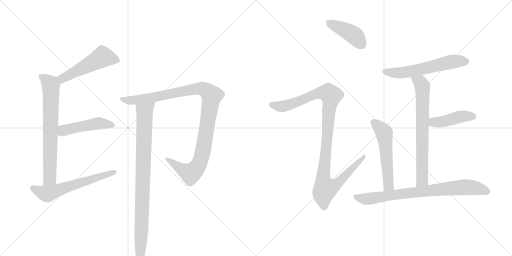
t = 0.00 s
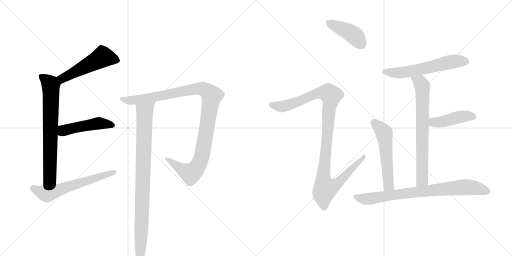
t = 2.09 s
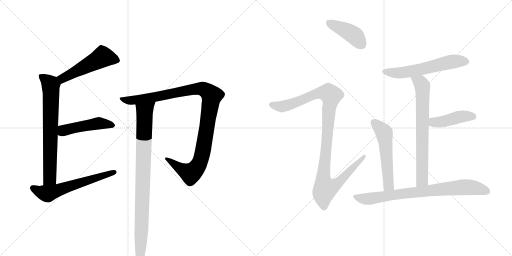
t = 4.18 s
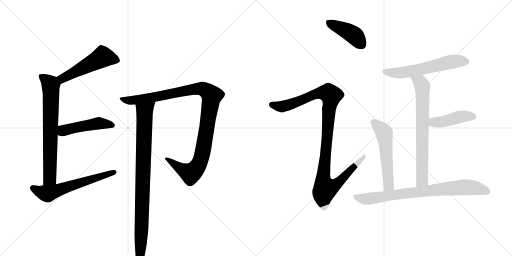
t = 6.27 s
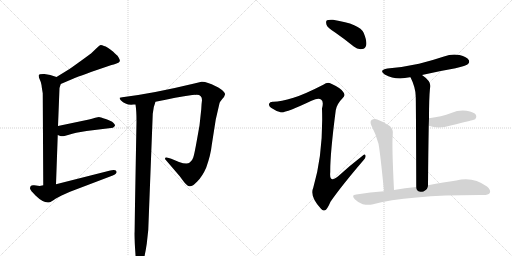
t = 8.36 s
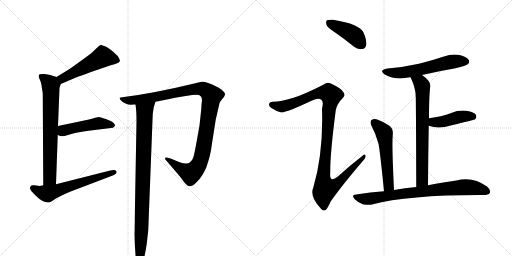
t = 10.45 s

The animated SVG that drew these frames (rendered in a browser with its animation timeline set to each time). Animation: 13 CSS @keyframes rules; one cycle of 10.45 s.

<svg version="1.1" viewBox="0 0 2048 1024" xmlns="http://www.w3.org/2000/svg">
  <g stroke="lightgray" stroke-dasharray="1,1" stroke-width="1" transform="scale(4, 4)">
    <line x1="0" y1="0" x2="256" y2="256"></line>
    <line x1="256" y1="0" x2="0" y2="256"></line>
    <line x1="128" y1="0" x2="128" y2="256"></line>
    <line x1="0" y1="128" x2="256" y2="128"></line>
    <line x1="256" y1="0" x2="512" y2="256"></line>
    <line x1="512" y1="0" x2="256" y2="256"></line>
    <line x1="384" y1="0" x2="384" y2="256"></line>
    <line x1="256" y1="128" x2="512" y2="128"></line>
  </g>
<g transform="scale(1, -1) translate(0, -850)">
   <style type="text/css">
    @keyframes keyframes0 {
      from {
       stroke: black;
       stroke-dashoffset: 510;
       stroke-width: 128;
       }
       62% {
       animation-timing-function: step-end;
       stroke: black;
       stroke-dashoffset: 0;
       stroke-width: 128;
       }
       to {
       stroke: black;
       stroke-width: 1024;
       }
       }
       #make-me-a-hanzi-animation-0 {
         animation: keyframes0 0.665039s both;
         animation-delay: 0.000000s;
         animation-timing-function: linear;
       }
    @keyframes keyframes1 {
      from {
       stroke: black;
       stroke-dashoffset: 712;
       stroke-width: 128;
       }
       70% {
       animation-timing-function: step-end;
       stroke: black;
       stroke-dashoffset: 0;
       stroke-width: 128;
       }
       to {
       stroke: black;
       stroke-width: 1024;
       }
       }
       #make-me-a-hanzi-animation-1 {
         animation: keyframes1 0.829427s both;
         animation-delay: 0.665039s;
         animation-timing-function: linear;
       }
    @keyframes keyframes2 {
      from {
       stroke: black;
       stroke-dashoffset: 475;
       stroke-width: 128;
       }
       61% {
       animation-timing-function: step-end;
       stroke: black;
       stroke-dashoffset: 0;
       stroke-width: 128;
       }
       to {
       stroke: black;
       stroke-width: 1024;
       }
       }
       #make-me-a-hanzi-animation-2 {
         animation: keyframes2 0.636556s both;
         animation-delay: 1.494466s;
         animation-timing-function: linear;
       }
    @keyframes keyframes3 {
      from {
       stroke: black;
       stroke-dashoffset: 601;
       stroke-width: 128;
       }
       66% {
       animation-timing-function: step-end;
       stroke: black;
       stroke-dashoffset: 0;
       stroke-width: 128;
       }
       to {
       stroke: black;
       stroke-width: 1024;
       }
       }
       #make-me-a-hanzi-animation-3 {
         animation: keyframes3 0.739095s both;
         animation-delay: 2.131022s;
         animation-timing-function: linear;
       }
    @keyframes keyframes4 {
      from {
       stroke: black;
       stroke-dashoffset: 1072;
       stroke-width: 128;
       }
       78% {
       animation-timing-function: step-end;
       stroke: black;
       stroke-dashoffset: 0;
       stroke-width: 128;
       }
       to {
       stroke: black;
       stroke-width: 1024;
       }
       }
       #make-me-a-hanzi-animation-4 {
         animation: keyframes4 1.122396s both;
         animation-delay: 2.870117s;
         animation-timing-function: linear;
       }
    @keyframes keyframes5 {
      from {
       stroke: black;
       stroke-dashoffset: 920;
       stroke-width: 128;
       }
       75% {
       animation-timing-function: step-end;
       stroke: black;
       stroke-dashoffset: 0;
       stroke-width: 128;
       }
       to {
       stroke: black;
       stroke-width: 1024;
       }
       }
       #make-me-a-hanzi-animation-5 {
         animation: keyframes5 0.998698s both;
         animation-delay: 3.992513s;
         animation-timing-function: linear;
       }
    @keyframes keyframes6 {
      from {
       stroke: black;
       stroke-dashoffset: 419;
       stroke-width: 128;
       }
       58% {
       animation-timing-function: step-end;
       stroke: black;
       stroke-dashoffset: 0;
       stroke-width: 128;
       }
       to {
       stroke: black;
       stroke-width: 1024;
       }
       }
       #make-me-a-hanzi-animation-6 {
         animation: keyframes6 0.590983s both;
         animation-delay: 4.991211s;
         animation-timing-function: linear;
       }
    @keyframes keyframes7 {
      from {
       stroke: black;
       stroke-dashoffset: 1086;
       stroke-width: 128;
       }
       78% {
       animation-timing-function: step-end;
       stroke: black;
       stroke-dashoffset: 0;
       stroke-width: 128;
       }
       to {
       stroke: black;
       stroke-width: 1024;
       }
       }
       #make-me-a-hanzi-animation-7 {
         animation: keyframes7 1.133789s both;
         animation-delay: 5.582194s;
         animation-timing-function: linear;
       }
    @keyframes keyframes8 {
      from {
       stroke: black;
       stroke-dashoffset: 583;
       stroke-width: 128;
       }
       65% {
       animation-timing-function: step-end;
       stroke: black;
       stroke-dashoffset: 0;
       stroke-width: 128;
       }
       to {
       stroke: black;
       stroke-width: 1024;
       }
       }
       #make-me-a-hanzi-animation-8 {
         animation: keyframes8 0.724447s both;
         animation-delay: 6.715983s;
         animation-timing-function: linear;
       }
    @keyframes keyframes9 {
      from {
       stroke: black;
       stroke-dashoffset: 706;
       stroke-width: 128;
       }
       70% {
       animation-timing-function: step-end;
       stroke: black;
       stroke-dashoffset: 0;
       stroke-width: 128;
       }
       to {
       stroke: black;
       stroke-width: 1024;
       }
       }
       #make-me-a-hanzi-animation-9 {
         animation: keyframes9 0.824544s both;
         animation-delay: 7.440430s;
         animation-timing-function: linear;
       }
    @keyframes keyframes10 {
      from {
       stroke: black;
       stroke-dashoffset: 433;
       stroke-width: 128;
       }
       58% {
       animation-timing-function: step-end;
       stroke: black;
       stroke-dashoffset: 0;
       stroke-width: 128;
       }
       to {
       stroke: black;
       stroke-width: 1024;
       }
       }
       #make-me-a-hanzi-animation-10 {
         animation: keyframes10 0.602376s both;
         animation-delay: 8.264974s;
         animation-timing-function: linear;
       }
    @keyframes keyframes11 {
      from {
       stroke: black;
       stroke-dashoffset: 544;
       stroke-width: 128;
       }
       64% {
       animation-timing-function: step-end;
       stroke: black;
       stroke-dashoffset: 0;
       stroke-width: 128;
       }
       to {
       stroke: black;
       stroke-width: 1024;
       }
       }
       #make-me-a-hanzi-animation-11 {
         animation: keyframes11 0.692708s both;
         animation-delay: 8.867350s;
         animation-timing-function: linear;
       }
    @keyframes keyframes12 {
      from {
       stroke: black;
       stroke-dashoffset: 789;
       stroke-width: 128;
       }
       72% {
       animation-timing-function: step-end;
       stroke: black;
       stroke-dashoffset: 0;
       stroke-width: 128;
       }
       to {
       stroke: black;
       stroke-width: 1024;
       }
       }
       #make-me-a-hanzi-animation-12 {
         animation: keyframes12 0.892090s both;
         animation-delay: 9.560059s;
         animation-timing-function: linear;
       }
</style>
<path d="M 243 514 L 297 537 Q 298 538 364 562 L 446 590 Q 454 591 466 596 Q 478 600 479 605 Q 481 609 475 619 Q 470 628 468 629 Q 466 630 453 643 Q 428 664 416 666 Q 408 670 403 670 Q 399 670 387 658 L 364 636 Q 300 589 278 574 L 226 542 C 200 526 215 502 243 514 Z" fill="lightgray"></path> 
<path d="M 171 477 L 173 109 C 173 79 223 83 224 113 L 231 310 L 232 346 L 238 498 L 243 514 C 249 535 249 535 226 542 L 201 550 L 178 554 Q 156 555 155 549 Q 154 543 159 532 Q 165 520 166 510 Q 167 499 171 477 Z" fill="lightgray"></path> 
<path d="M 231 310 L 241 306 Q 246 304 258 306 L 279 312 Q 302 319 305 319 L 346 326 L 452 339 Q 459 344 460 348 Q 461 351 453 359 Q 446 366 423 374 Q 400 382 396 382 Q 393 382 381 379 Q 367 374 356 372 L 232 346 C 203 340 203 321 231 310 Z" fill="lightgray"></path> 
<path d="M 173 109 L 159 106 L 137 109 Q 120 112 120 96 Q 121 89 142 68 Q 176 35 199 41 Q 203 42 222 55 Q 242 67 280 83 L 451 148 Q 458 150 463 155 Q 468 160 466 164 Q 462 173 441 168 L 224 113 L 173 109 Z" fill="lightgray"></path> 
<path d="M 622 443 Q 706 461 769 470 L 781 471 Q 783 470 785 471 L 787 471 Q 808 471 808 449 Q 806 436 805 413 L 798 348 L 788 292 Q 777 230 773 220 Q 770 209 759 200 Q 748 191 716 202 L 685 215 L 675 218 Q 666 222 661 219 Q 657 215 665 208 L 719 145 L 733 126 Q 746 108 757 105 Q 768 102 789 124 Q 810 145 825 180 Q 843 231 847 270 L 863 372 L 878 437 Q 879 442 889 454 Q 899 465 900 472 Q 902 478 888 490 Q 871 502 863 505 Q 825 525 806 523 L 777 516 Q 612 476 489 461 L 479 459 Q 477 457 483 449 Q 504 428 534 432 L 542 432 L 622 443 Z" fill="lightgray"></path> 
<path d="M 546 365 L 538 -79 Q 537 -81 539 -125 L 543 -184 Q 545 -218 556 -218 Q 562 -220 567 -210 Q 578 -187 587 -125 L 593 -70 L 611 395 Q 613 422 622 443 C 631 471 539 462 542 432 Q 546 407 546 365 Z" fill="lightgray"></path> 
<path d="M 1342 719 Q 1378 694 1415 664 Q 1431 651 1449 654 Q 1461 655 1465 670 Q 1468 686 1455 718 Q 1440 754 1332 771 Q 1314 772 1308 769 Q 1302 765 1306 751 Q 1310 739 1342 719 Z" fill="lightgray"></path> 
<path d="M 1174 459 Q 1122 444 1094 443 Q 1079 444 1077 436 Q 1073 427 1084 419 Q 1106 404 1123 401 Q 1141 397 1246 447 Q 1274 460 1284 452 Q 1296 445 1288 416 Q 1294 239 1253 99 Q 1238 66 1283 16 Q 1293 3 1304 11 Q 1311 18 1322 43 Q 1364 104 1453 208 Q 1465 221 1462 228 Q 1459 237 1449 226 Q 1401 189 1355 147 Q 1316 113 1321 162 Q 1320 232 1343 409 Q 1347 434 1371 458 Q 1383 468 1373 482 Q 1363 498 1323 516 Q 1310 523 1293 511 Q 1217 472 1174 459 Z" fill="lightgray"></path> 
<path d="M 1688 550 Q 1752 565 1822 577 Q 1865 587 1871 593 Q 1880 600 1875 610 Q 1868 622 1838 630 Q 1807 636 1776 624 Q 1728 608 1676 595 Q 1618 582 1550 576 Q 1513 570 1539 552 Q 1582 528 1639 541 Q 1640 542 1642 541 L 1688 550 Z" fill="lightgray"></path> 
<path d="M 1712 109 Q 1713 239 1715 347 L 1716 377 Q 1716 458 1720 497 Q 1729 522 1688 550 C 1664 568 1629 568 1642 541 Q 1663 499 1663 463 Q 1664 426 1665 102 C 1665 72 1712 79 1712 109 Z" fill="lightgray"></path> 
<path d="M 1715 347 Q 1754 332 1803 348 Q 1894 370 1901 373 Q 1908 382 1904 390 Q 1897 402 1866 407 Q 1835 411 1805 398 Q 1786 391 1763 385 Q 1741 381 1716 377 C 1686 372 1687 357 1715 347 Z" fill="lightgray"></path> 
<path d="M 1576 90 Q 1567 270 1571 311 Q 1574 333 1559 346 Q 1537 362 1509 372 Q 1496 376 1486 370 Q 1479 364 1485 349 Q 1504 313 1514 275 Q 1521 238 1536 85 C 1539 55 1577 60 1576 90 Z" fill="lightgray"></path> 
<path d="M 1536 85 Q 1482 81 1425 72 Q 1403 71 1419 53 Q 1432 40 1451 33 Q 1472 29 1488 32 Q 1633 71 1934 70 Q 1953 70 1959 78 Q 1965 90 1948 104 Q 1891 146 1825 128 Q 1777 121 1712 109 L 1665 102 Q 1620 99 1576 90 L 1536 85 Z" fill="lightgray"></path> 
      <clipPath id="make-me-a-hanzi-clip-0">
      <path d="M 243 514 L 297 537 Q 298 538 364 562 L 446 590 Q 454 591 466 596 Q 478 600 479 605 Q 481 609 475 619 Q 470 628 468 629 Q 466 630 453 643 Q 428 664 416 666 Q 408 670 403 670 Q 399 670 387 658 L 364 636 Q 300 589 278 574 L 226 542 C 200 526 215 502 243 514 Z" fill="lightgray"></path>
      </clipPath>
      <path clip-path="url(#make-me-a-hanzi-clip-0)" d="M 467 609 L 410 622 L 255 539 L 235 541 " fill="none" id="make-me-a-hanzi-animation-0" stroke-dasharray="382 764" stroke-linecap="round"></path>

      <clipPath id="make-me-a-hanzi-clip-1">
      <path d="M 171 477 L 173 109 C 173 79 223 83 224 113 L 231 310 L 232 346 L 238 498 L 243 514 C 249 535 249 535 226 542 L 201 550 L 178 554 Q 156 555 155 549 Q 154 543 159 532 Q 165 520 166 510 Q 167 499 171 477 Z" fill="lightgray"></path>
      </clipPath>
      <path clip-path="url(#make-me-a-hanzi-clip-1)" d="M 162 546 L 203 510 L 200 152 L 199 137 L 179 117 " fill="none" id="make-me-a-hanzi-animation-1" stroke-dasharray="584 1168" stroke-linecap="round"></path>

      <clipPath id="make-me-a-hanzi-clip-2">
      <path d="M 231 310 L 241 306 Q 246 304 258 306 L 279 312 Q 302 319 305 319 L 346 326 L 452 339 Q 459 344 460 348 Q 461 351 453 359 Q 446 366 423 374 Q 400 382 396 382 Q 393 382 381 379 Q 367 374 356 372 L 232 346 C 203 340 203 321 231 310 Z" fill="lightgray"></path>
      </clipPath>
      <path clip-path="url(#make-me-a-hanzi-clip-2)" d="M 239 316 L 257 329 L 290 338 L 393 357 L 450 349 " fill="none" id="make-me-a-hanzi-animation-2" stroke-dasharray="347 694" stroke-linecap="round"></path>

      <clipPath id="make-me-a-hanzi-clip-3">
      <path d="M 173 109 L 159 106 L 137 109 Q 120 112 120 96 Q 121 89 142 68 Q 176 35 199 41 Q 203 42 222 55 Q 242 67 280 83 L 451 148 Q 458 150 463 155 Q 468 160 466 164 Q 462 173 441 168 L 224 113 L 173 109 Z" fill="lightgray"></path>
      </clipPath>
      <path clip-path="url(#make-me-a-hanzi-clip-3)" d="M 132 98 L 166 80 L 190 75 L 458 162 " fill="none" id="make-me-a-hanzi-animation-3" stroke-dasharray="473 946" stroke-linecap="round"></path>

      <clipPath id="make-me-a-hanzi-clip-4">
      <path d="M 622 443 Q 706 461 769 470 L 781 471 Q 783 470 785 471 L 787 471 Q 808 471 808 449 Q 806 436 805 413 L 798 348 L 788 292 Q 777 230 773 220 Q 770 209 759 200 Q 748 191 716 202 L 685 215 L 675 218 Q 666 222 661 219 Q 657 215 665 208 L 719 145 L 733 126 Q 746 108 757 105 Q 768 102 789 124 Q 810 145 825 180 Q 843 231 847 270 L 863 372 L 878 437 Q 879 442 889 454 Q 899 465 900 472 Q 902 478 888 490 Q 871 502 863 505 Q 825 525 806 523 L 777 516 Q 612 476 489 461 L 479 459 Q 477 457 483 449 Q 504 428 534 432 L 542 432 L 622 443 Z" fill="lightgray"></path>
      </clipPath>
      <path clip-path="url(#make-me-a-hanzi-clip-4)" d="M 485 456 L 516 448 L 546 450 L 790 495 L 826 487 L 846 467 L 811 242 L 804 213 L 785 177 L 762 156 L 710 183 L 668 215 " fill="none" id="make-me-a-hanzi-animation-4" stroke-dasharray="944 1888" stroke-linecap="round"></path>

      <clipPath id="make-me-a-hanzi-clip-5">
      <path d="M 546 365 L 538 -79 Q 537 -81 539 -125 L 543 -184 Q 545 -218 556 -218 Q 562 -220 567 -210 Q 578 -187 587 -125 L 593 -70 L 611 395 Q 613 422 622 443 C 631 471 539 462 542 432 Q 546 407 546 365 Z" fill="lightgray"></path>
      </clipPath>
      <path clip-path="url(#make-me-a-hanzi-clip-5)" d="M 616 439 L 578 403 L 567 -46 L 557 -208 " fill="none" id="make-me-a-hanzi-animation-5" stroke-dasharray="792 1584" stroke-linecap="round"></path>

      <clipPath id="make-me-a-hanzi-clip-6">
      <path d="M 1342 719 Q 1378 694 1415 664 Q 1431 651 1449 654 Q 1461 655 1465 670 Q 1468 686 1455 718 Q 1440 754 1332 771 Q 1314 772 1308 769 Q 1302 765 1306 751 Q 1310 739 1342 719 Z" fill="lightgray"></path>
      </clipPath>
      <path clip-path="url(#make-me-a-hanzi-clip-6)" d="M 1314 761 L 1412 712 L 1447 672 " fill="none" id="make-me-a-hanzi-animation-6" stroke-dasharray="291 582" stroke-linecap="round"></path>

      <clipPath id="make-me-a-hanzi-clip-7">
      <path d="M 1174 459 Q 1122 444 1094 443 Q 1079 444 1077 436 Q 1073 427 1084 419 Q 1106 404 1123 401 Q 1141 397 1246 447 Q 1274 460 1284 452 Q 1296 445 1288 416 Q 1294 239 1253 99 Q 1238 66 1283 16 Q 1293 3 1304 11 Q 1311 18 1322 43 Q 1364 104 1453 208 Q 1465 221 1462 228 Q 1459 237 1449 226 Q 1401 189 1355 147 Q 1316 113 1321 162 Q 1320 232 1343 409 Q 1347 434 1371 458 Q 1383 468 1373 482 Q 1363 498 1323 516 Q 1310 523 1293 511 Q 1217 472 1174 459 Z" fill="lightgray"></path>
      </clipPath>
      <path clip-path="url(#make-me-a-hanzi-clip-7)" d="M 1088 431 L 1123 424 L 1143 427 L 1279 479 L 1315 477 L 1325 468 L 1316 420 L 1294 159 L 1293 127 L 1301 96 L 1344 112 L 1456 224 " fill="none" id="make-me-a-hanzi-animation-7" stroke-dasharray="958 1916" stroke-linecap="round"></path>

      <clipPath id="make-me-a-hanzi-clip-8">
      <path d="M 1688 550 Q 1752 565 1822 577 Q 1865 587 1871 593 Q 1880 600 1875 610 Q 1868 622 1838 630 Q 1807 636 1776 624 Q 1728 608 1676 595 Q 1618 582 1550 576 Q 1513 570 1539 552 Q 1582 528 1639 541 Q 1640 542 1642 541 L 1688 550 Z" fill="lightgray"></path>
      </clipPath>
      <path clip-path="url(#make-me-a-hanzi-clip-8)" d="M 1542 565 L 1600 558 L 1804 603 L 1864 604 " fill="none" id="make-me-a-hanzi-animation-8" stroke-dasharray="455 910" stroke-linecap="round"></path>

      <clipPath id="make-me-a-hanzi-clip-9">
      <path d="M 1712 109 Q 1713 239 1715 347 L 1716 377 Q 1716 458 1720 497 Q 1729 522 1688 550 C 1664 568 1629 568 1642 541 Q 1663 499 1663 463 Q 1664 426 1665 102 C 1665 72 1712 79 1712 109 Z" fill="lightgray"></path>
      </clipPath>
      <path clip-path="url(#make-me-a-hanzi-clip-9)" d="M 1651 537 L 1682 520 L 1690 494 L 1689 129 L 1671 116 " fill="none" id="make-me-a-hanzi-animation-9" stroke-dasharray="578 1156" stroke-linecap="round"></path>

      <clipPath id="make-me-a-hanzi-clip-10">
      <path d="M 1715 347 Q 1754 332 1803 348 Q 1894 370 1901 373 Q 1908 382 1904 390 Q 1897 402 1866 407 Q 1835 411 1805 398 Q 1786 391 1763 385 Q 1741 381 1716 377 C 1686 372 1687 357 1715 347 Z" fill="lightgray"></path>
      </clipPath>
      <path clip-path="url(#make-me-a-hanzi-clip-10)" d="M 1725 354 L 1734 361 L 1775 364 L 1845 384 L 1884 386 L 1896 381 " fill="none" id="make-me-a-hanzi-animation-10" stroke-dasharray="305 610" stroke-linecap="round"></path>

      <clipPath id="make-me-a-hanzi-clip-11">
      <path d="M 1576 90 Q 1567 270 1571 311 Q 1574 333 1559 346 Q 1537 362 1509 372 Q 1496 376 1486 370 Q 1479 364 1485 349 Q 1504 313 1514 275 Q 1521 238 1536 85 C 1539 55 1577 60 1576 90 Z" fill="lightgray"></path>
      </clipPath>
      <path clip-path="url(#make-me-a-hanzi-clip-11)" d="M 1495 361 L 1537 318 L 1554 107 L 1541 98 " fill="none" id="make-me-a-hanzi-animation-11" stroke-dasharray="416 832" stroke-linecap="round"></path>

      <clipPath id="make-me-a-hanzi-clip-12">
      <path d="M 1536 85 Q 1482 81 1425 72 Q 1403 71 1419 53 Q 1432 40 1451 33 Q 1472 29 1488 32 Q 1633 71 1934 70 Q 1953 70 1959 78 Q 1965 90 1948 104 Q 1891 146 1825 128 Q 1777 121 1712 109 L 1665 102 Q 1620 99 1576 90 L 1536 85 Z" fill="lightgray"></path>
      </clipPath>
      <path clip-path="url(#make-me-a-hanzi-clip-12)" d="M 1422 63 L 1443 56 L 1480 55 L 1645 80 L 1853 102 L 1915 96 L 1948 84 " fill="none" id="make-me-a-hanzi-animation-12" stroke-dasharray="661 1322" stroke-linecap="round"></path>

</g>
</svg>
